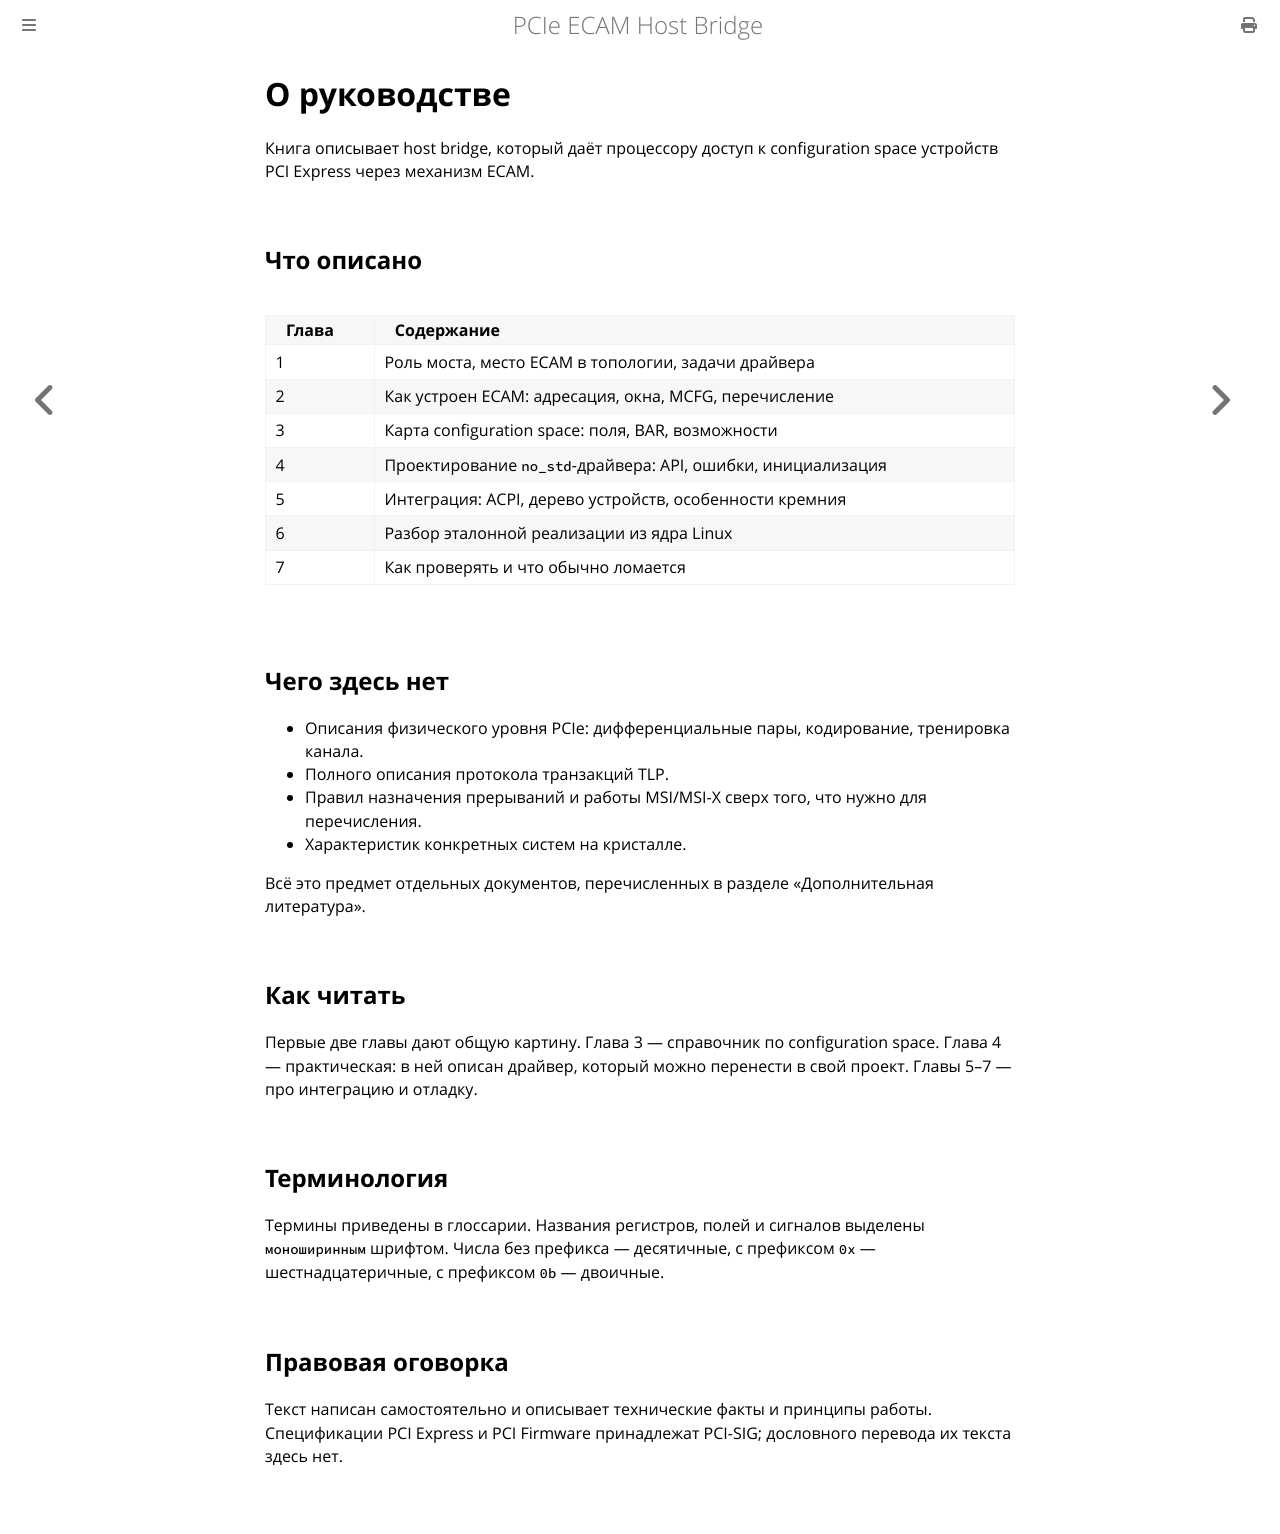

repository: MiCkEyZzZ/pcie-ecam · page: preface.html · generator: mdbook

# О руководстве

Книга описывает host bridge, который даёт процессору доступ
к configuration space устройств PCI Express через механизм ECAM.

## Что описано

| Глава | Содержание |
|-------|------------|
| 1 | Роль моста, место ECAM в топологии, задачи драйвера |
| 2 | Как устроен ECAM: адресация, окна, MCFG, перечисление |
| 3 | Карта configuration space: поля, BAR, возможности |
| 4 | Проектирование `no_std`-драйвера: API, ошибки, инициализация |
| 5 | Интеграция: ACPI, дерево устройств, особенности кремния |
| 6 | Разбор эталонной реализации из ядра Linux |
| 7 | Как проверять и что обычно ломается |

## Чего здесь нет

- Описания физического уровня PCIe: дифференциальные пары,
  кодирование, тренировка канала.
- Полного описания протокола транзакций TLP.
- Правил назначения прерываний и работы MSI/MSI-X сверх того,
  что нужно для перечисления.
- Характеристик конкретных систем на кристалле.

Всё это предмет отдельных документов, перечисленных в разделе
«Дополнительная литература».

## Как читать

Первые две главы дают общую картину. Глава 3 — справочник
по configuration space. Глава 4 — практическая: в ней описан
драйвер, который можно перенести в свой проект. Главы 5–7 —
про интеграцию и отладку.

## Терминология

Термины приведены в глоссарии. Названия регистров, полей и сигналов
выделены `моноширинным` шрифтом. Числа без префикса — десятичные,
с префиксом `0x` — шестнадцатеричные, с префиксом `0b` — двоичные.

## Правовая оговорка

Текст написан самостоятельно и описывает технические факты
и принципы работы. Спецификации PCI Express и PCI Firmware
принадлежат PCI-SIG; дословного перевода их текста здесь нет.
